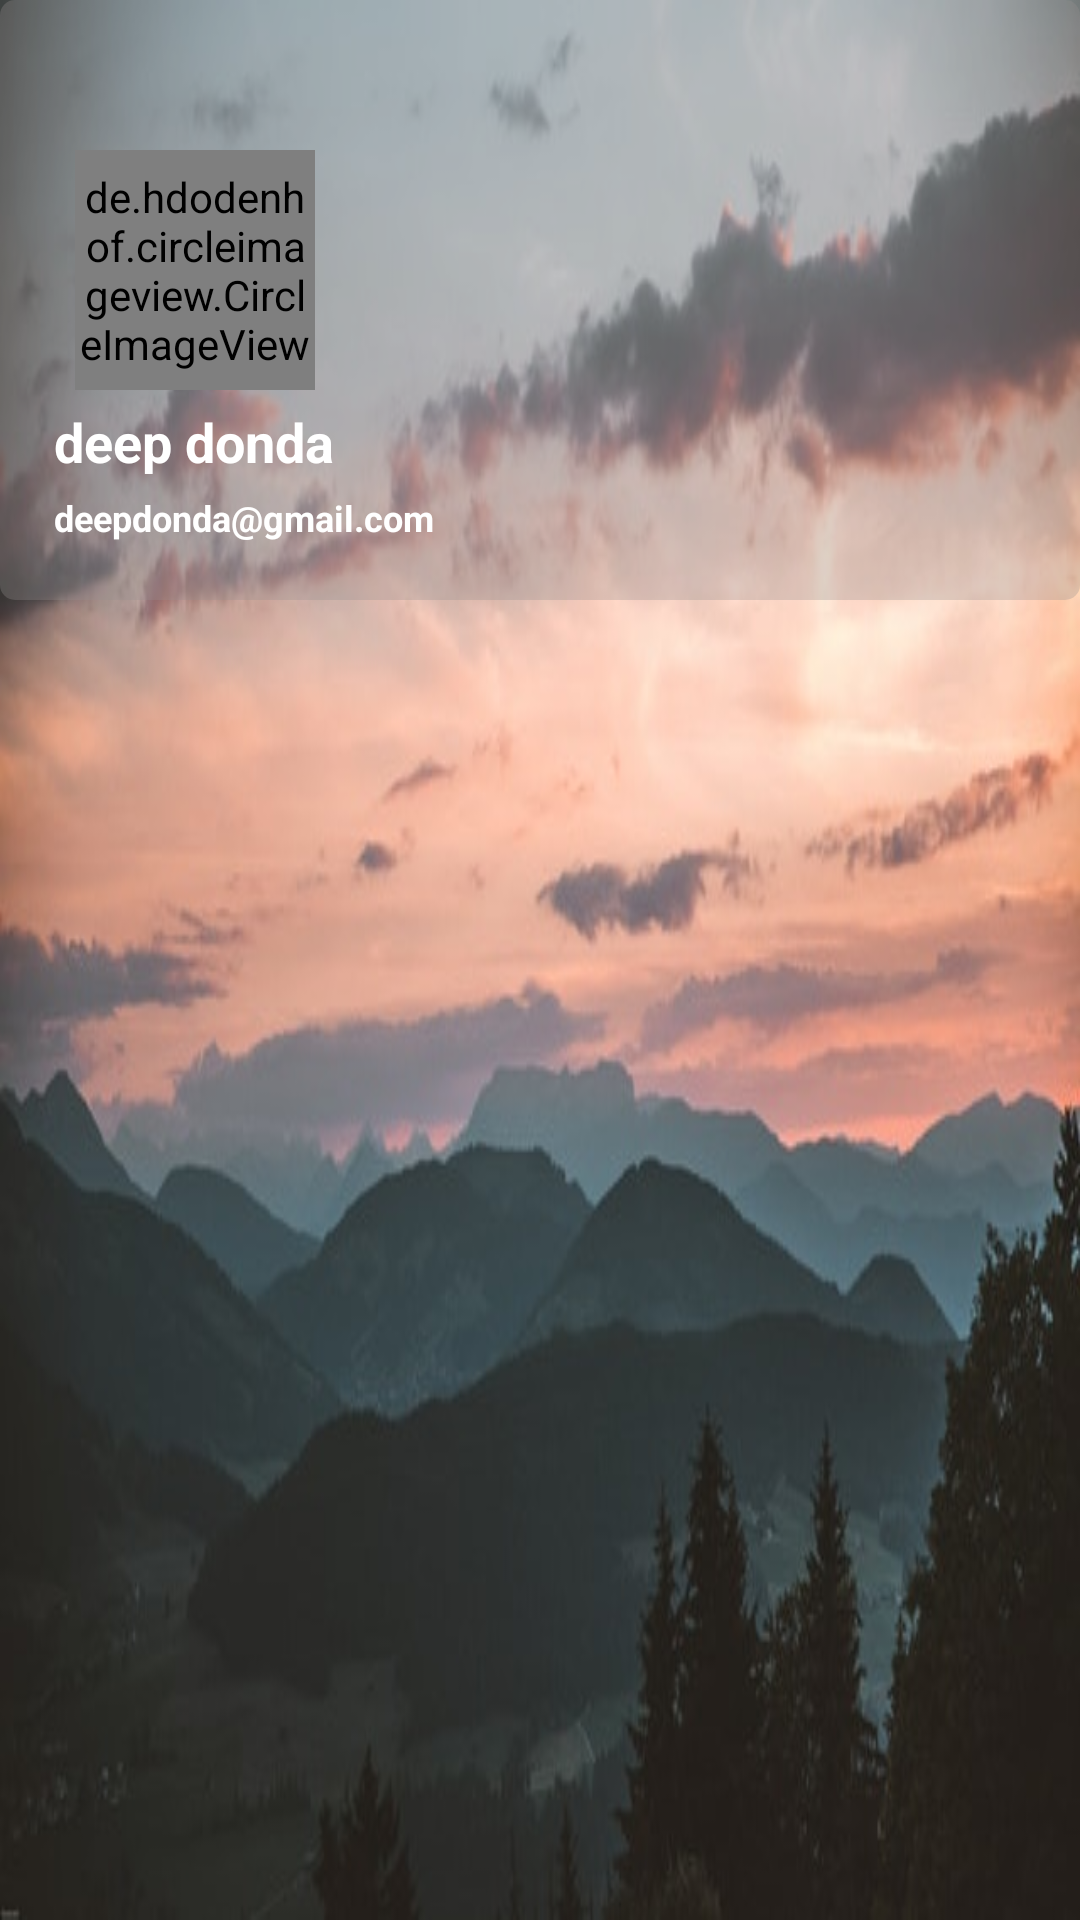

Write the Android layout XML for this screen, with the resource values it uses.
<!-- AndroidManifest.xml: application theme Theme.Test1 -->
<!-- res/layout/navigation_header.xml -->
<?xml version="1.0" encoding="utf-8"?>
<RelativeLayout
    xmlns:android="http://schemas.android.com/apk/res/android" android:layout_width="match_parent"
    android:layout_height="200dp"
    android:id="@+id/nav_header_main"
    android:background="@drawable/header_background"
    >
    <ImageView
        android:layout_width="match_parent"
        android:layout_height="200dp"
        android:src="@drawable/img_shadow"
        />
    <de.hdodenhof.circleimageview.CircleImageView
        android:layout_width="80dp"
        android:layout_height="80dp"
        android:id="@+id/avatar"
        android:layout_alignParentTop="true"
        android:layout_marginTop="50dp"
        android:layout_marginLeft="25dp"
        android:src="@drawable/logo_white"
        />
    <TextView
        android:layout_width="wrap_content"
        android:layout_height="wrap_content"
        android:layout_below="@+id/avatar"
        android:text="deep donda"
        android:textColor="@color/white"
        android:layout_marginTop="5dp"
        android:layout_marginLeft="18dp"
        android:textSize="18sp"
        android:id="@+id/username"
        android:textStyle="bold"
        />
    <TextView
        android:layout_width="wrap_content"
        android:layout_height="wrap_content"
        android:layout_below="@+id/username"
        android:text="deepdonda@gmail.com"
        android:textColor="@color/white"
        android:layout_marginTop="5dp"
        android:layout_marginLeft="18dp"
        android:textSize="12sp"
        android:textStyle="bold"
        android:id="@+id/user_email"
        />

</RelativeLayout>
<!-- resources referenced by this layout -->
<resources>
  <color name="white">#FFFFFFFF</color>
  <!-- drawable header_background: jpg bitmap (drawable, 35823 bytes) -->
  <!-- drawable img_shadow (drawable) -->
  <?xml version="1.0" encoding="utf-8"?>
  <shape xmlns:android="http://schemas.android.com/apk/res/android"
      android:shape="rectangle"
      >
      <solid android:color="#4F948D8D" />
      <corners android:radius="5dp"
          />
  </shape>
  <!-- drawable logo_white: png bitmap (drawable, 29481 bytes) -->
  <style name="Theme.Test1" parent="Theme.MaterialComponents.DayNight.DarkActionBar">
          
          <item name="colorPrimary">@color/purple_500</item>
          <item name="colorPrimaryVariant">@color/purple_700</item>
          <item name="colorOnPrimary">@color/white</item>
          
          <item name="colorSecondary">@color/teal_200</item>
          <item name="colorSecondaryVariant">@color/teal_700</item>
          <item name="colorOnSecondary">@color/black</item>
          
          <item name="android:statusBarColor" tools:targetApi="l">?attr/colorPrimaryVariant</item>
          
      </style>
  <color name="purple_500">#FF6200EE</color>
  <color name="purple_700">#FF3700B3</color>
  <color name="teal_200">#FF03DAC5</color>
  <color name="teal_700">#FF018786</color>
  <color name="black">#FF000000</color>
</resources>
